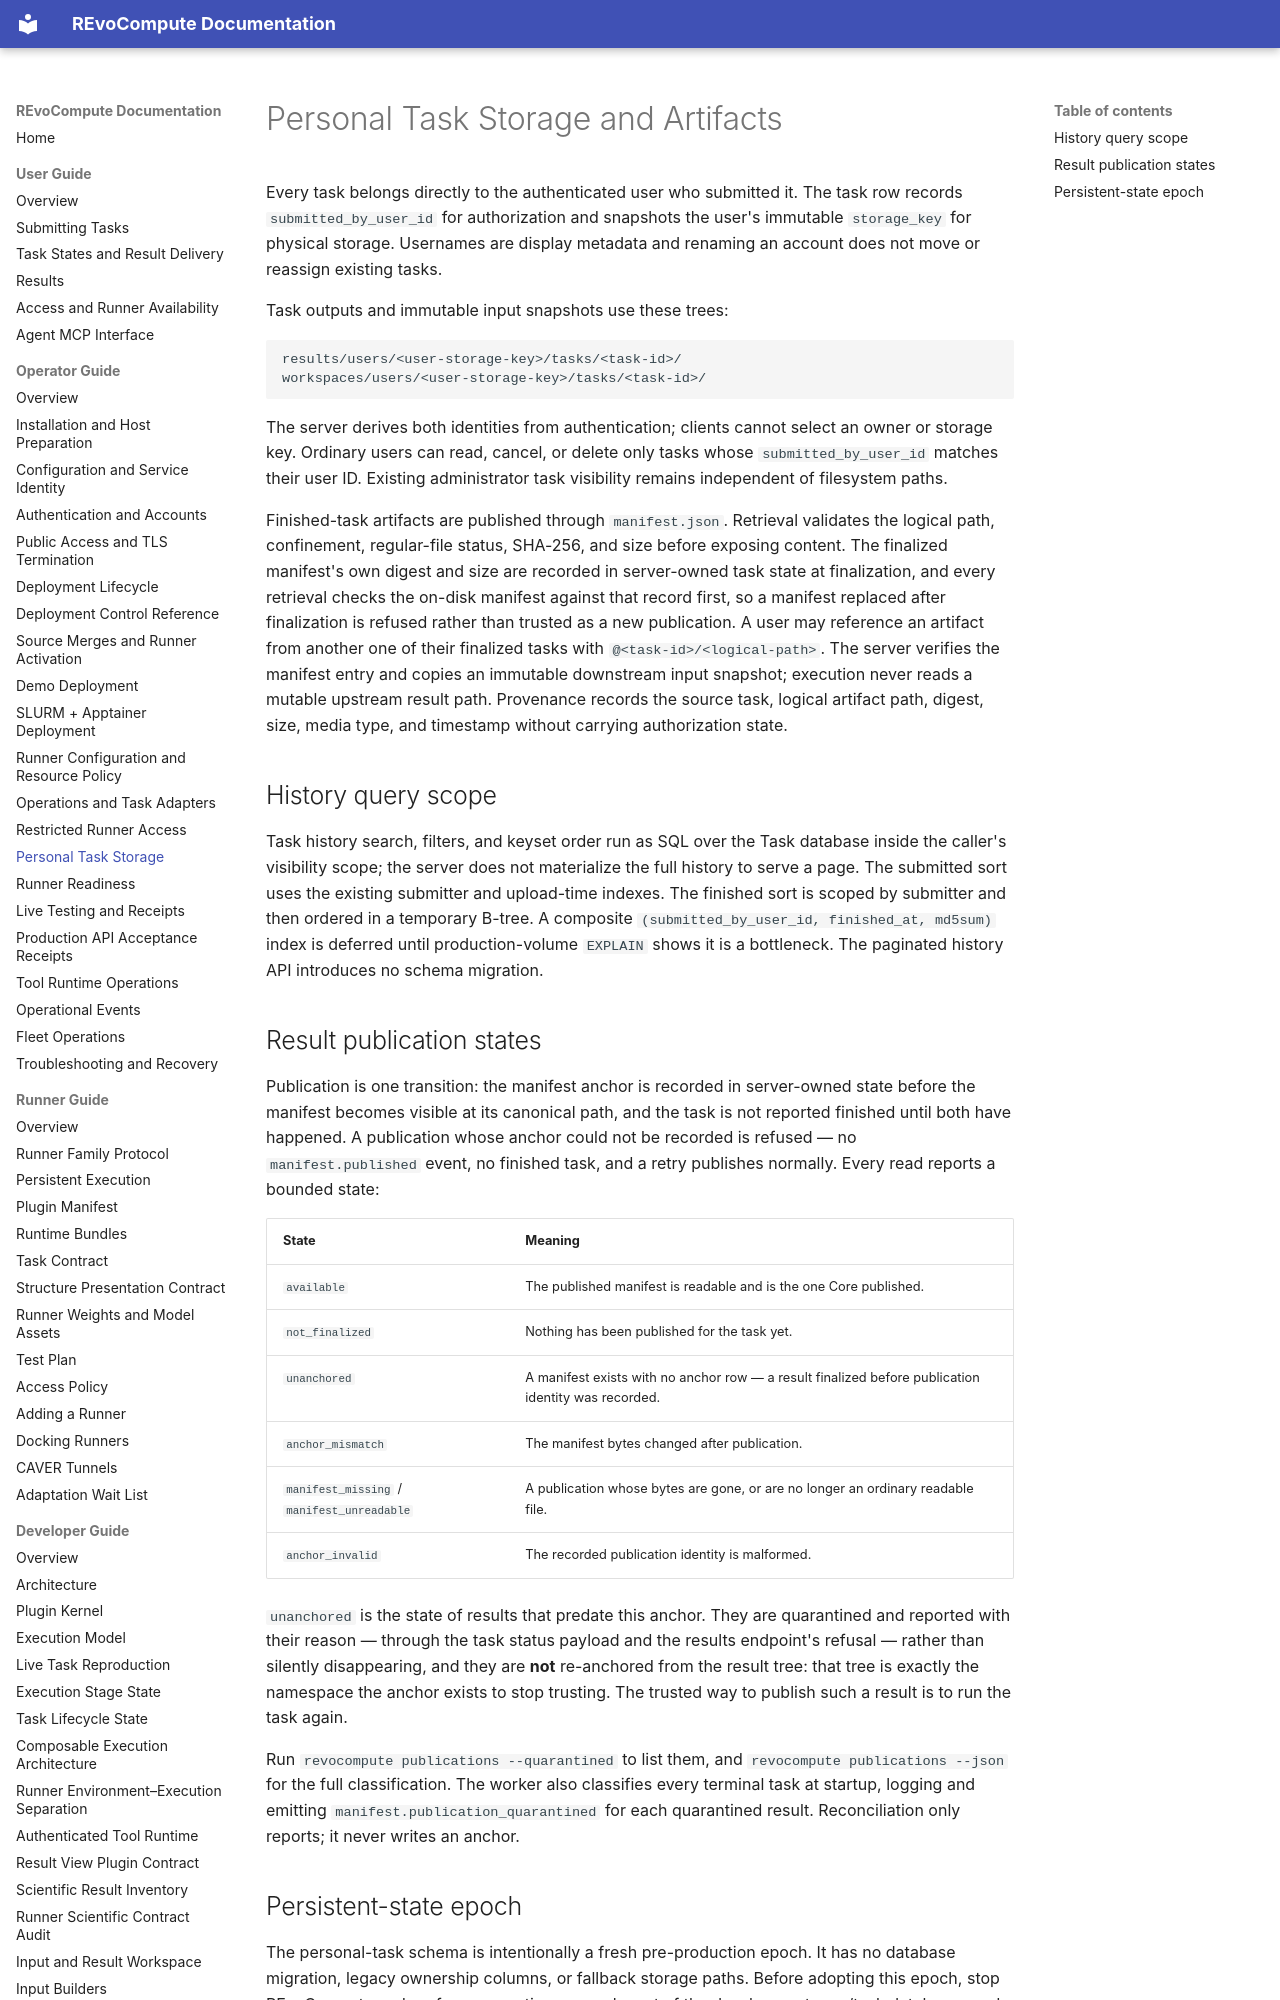

repository: YaoYinYing/REvoCompute · page: operator-guide/personal-task-storage/index.html · generator: mkdocs

# Personal Task Storage and Artifacts

Every task belongs directly to the authenticated user who submitted it. The
task row records `submitted_by_user_id` for authorization and snapshots the
user's immutable `storage_key` for physical storage. Usernames are display
metadata and renaming an account does not move or reassign existing tasks.

Task outputs and immutable input snapshots use these trees:

```text
results/users/<user-storage-key>/tasks/<task-id>/
workspaces/users/<user-storage-key>/tasks/<task-id>/
```

The server derives both identities from authentication; clients cannot select
an owner or storage key. Ordinary users can read, cancel, or delete only tasks
whose `submitted_by_user_id` matches their user ID. Existing administrator
task visibility remains independent of filesystem paths.

Finished-task artifacts are published through `manifest.json`. Retrieval
validates the logical path, confinement, regular-file status, SHA-256, and size
before exposing content. The finalized manifest's own digest and size are
recorded in server-owned task state at finalization, and every retrieval checks
the on-disk manifest against that record first, so a manifest replaced after
finalization is refused rather than trusted as a new publication. A user may
reference an artifact from another one of their finalized tasks with
`@<task-id>/<logical-path>`. The server verifies the manifest entry and copies
an immutable downstream input snapshot; execution never reads a mutable upstream
result path. Provenance records the source task, logical artifact path, digest,
size, media type, and timestamp without carrying authorization state.

## History query scope

Task history search, filters, and keyset order run as SQL over the Task database
inside the caller's visibility scope; the server does not materialize the full
history to serve a page. The submitted sort uses the existing submitter and
upload-time indexes. The finished sort is scoped by submitter and then ordered
in a temporary B-tree. A composite
`(submitted_by_user_id, finished_at, md5sum)` index is deferred until
production-volume `EXPLAIN` shows it is a bottleneck. The paginated history API
introduces no schema migration.
